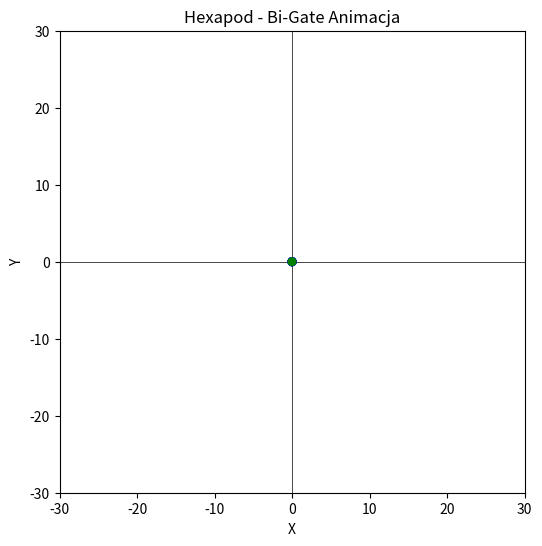

Generate this figure with matplotlib:
import matplotlib.pyplot as plt
import numpy as np
import matplotlib.animation as animation

"""
Bi-gate explanation:
The Hexapod moves pairs of legs simultaneously.
Leg pairs: (0,5), (1,4), (2,3)
They move in sequence.
"""

# Parameters
r = 1.5  # Length of leg movement
alpha = np.radians(35)  
leg_length = 5  
num_steps = 5  # Number of steps for each leg movement
num_frames = 100  # Total number of animation frames

# Define leg angles relative to the body
angles = [
    alpha, 0, -alpha, np.pi - alpha, np.pi, np.pi + alpha
]

# Legs initial positions
foot_positions = np.array([
    (leg_length * np.cos(angle), leg_length * np.sin(angle)) for angle in angles
])

# Define leg pairs for bi-gate
leg_pairs = [(0, 5), (1, 4), (2, 3)]
current_pair = 0  # Index of the moving pair
step = 0  # Step counter for the current movement

# Compute center of mass
def compute_center_of_mass(positions):
    return np.mean(positions[:, 0]), np.mean(positions[:, 1])

# Initialize figure
fig, ax = plt.subplots(figsize=(6, 6))
ax.set_xlim(-30, 30)
ax.set_ylim(-30, 30)
ax.set_xlabel("X")
ax.set_ylabel("Y")
ax.set_title("Hexapod - Bi-Gate Animacja")
ax.axhline(0, color='black', linewidth=0.5)
ax.axvline(0, color='black', linewidth=0.5)

# Initialize plot elements
lines = [ax.plot([], [], 'bo-', linewidth=2)[0] for _ in range(6)]
feet = [ax.add_patch(plt.Circle((0, 0), 0.5, color='blue', fill=True)) for _ in range(6)]
body = ax.add_patch(plt.Circle((0, 0), 0.5, color='green', fill=True, zorder=10))

def update(frame):
    """Update function for animation."""
    global foot_positions, current_pair, step
    
    # Move the current leg pair progressively
    if step < num_steps:
        t = step / num_steps  # Normalized progress of the step
        for leg in leg_pairs[current_pair]:
            foot_positions[leg, 1] += (r / num_steps)  # Increment leg position gradually
        step += 1
    else:
        # Switch to the next leg pair after completing the movement
        current_pair = (current_pair + 1) % len(leg_pairs)
        step = 0
    
    # Compute center of mass of legs
    center_x, center_y = compute_center_of_mass(foot_positions)
    
    # Update positions of legs and body
    for i, (x, y) in enumerate(foot_positions):
        lines[i].set_data([center_x, x], [center_y, y])  # Update leg lines
        feet[i].set_center((x, y))  # Update foot positions
    
    body.set_center((center_x, center_y))  # Update body position

# Run animation
ani = animation.FuncAnimation(fig, update, frames=num_frames, interval=10, repeat=True)
plt.show()